Run: headless pygame with SDL's dummy video driver; simulated clock (each Clock.tick advances the game by its frame time, no real sleeping); random seed 0; keys injected as events and as key.get_pressed() state; no mouse input.
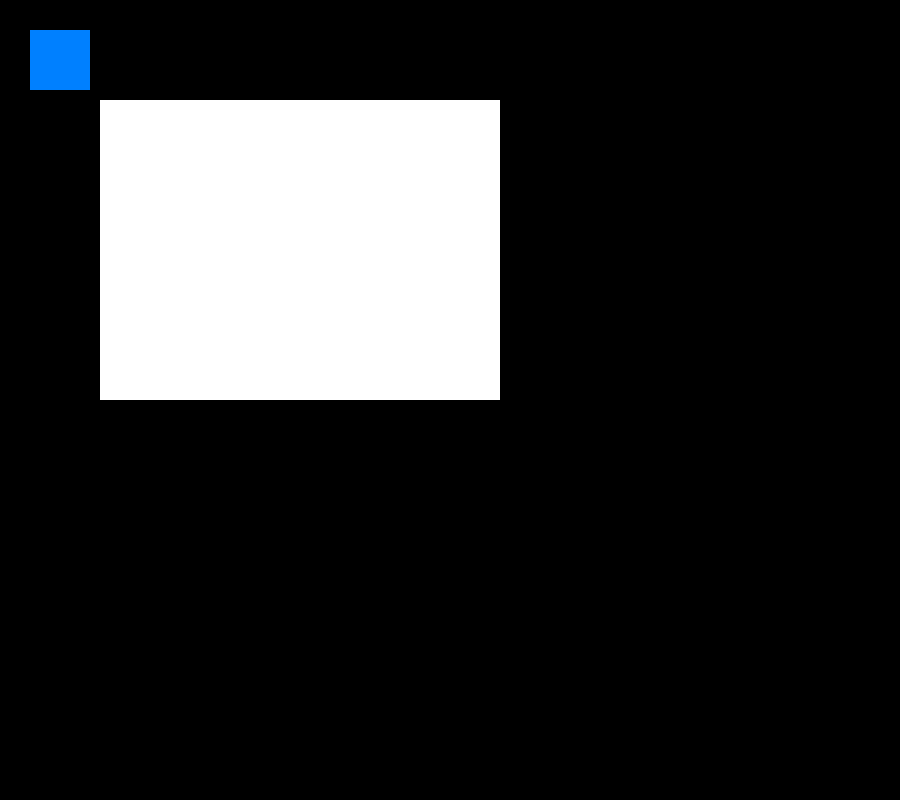
Frame 1 of 4 · flips 1–60 · no input
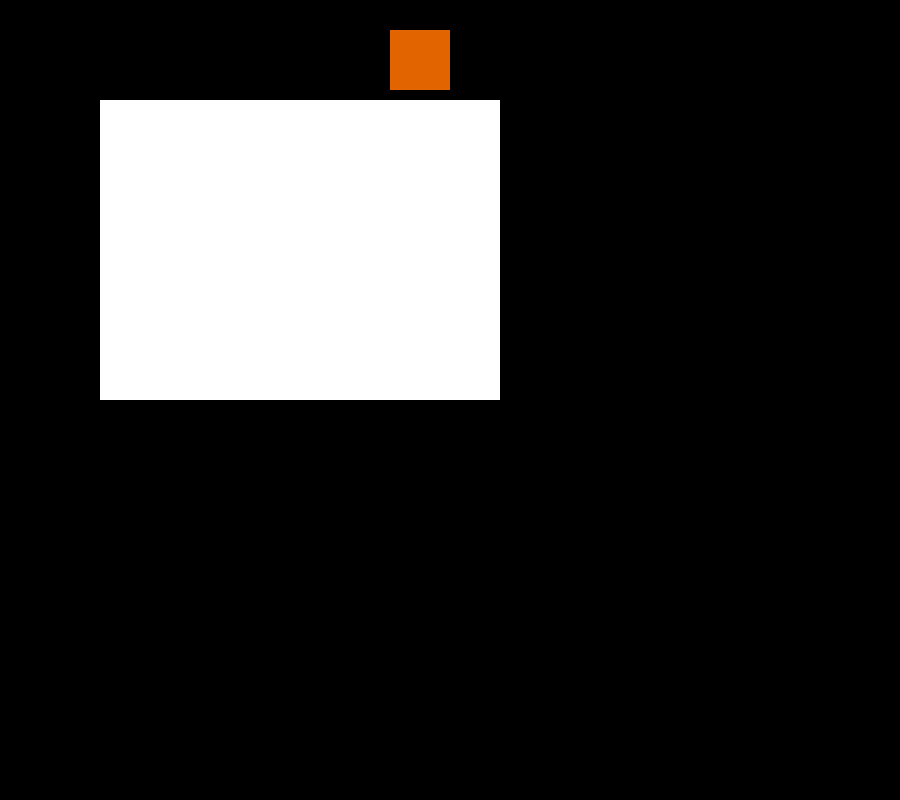
Frame 2 of 4 · flips 61–180 · tapped SPACE, RETURN · held RIGHT (→), D
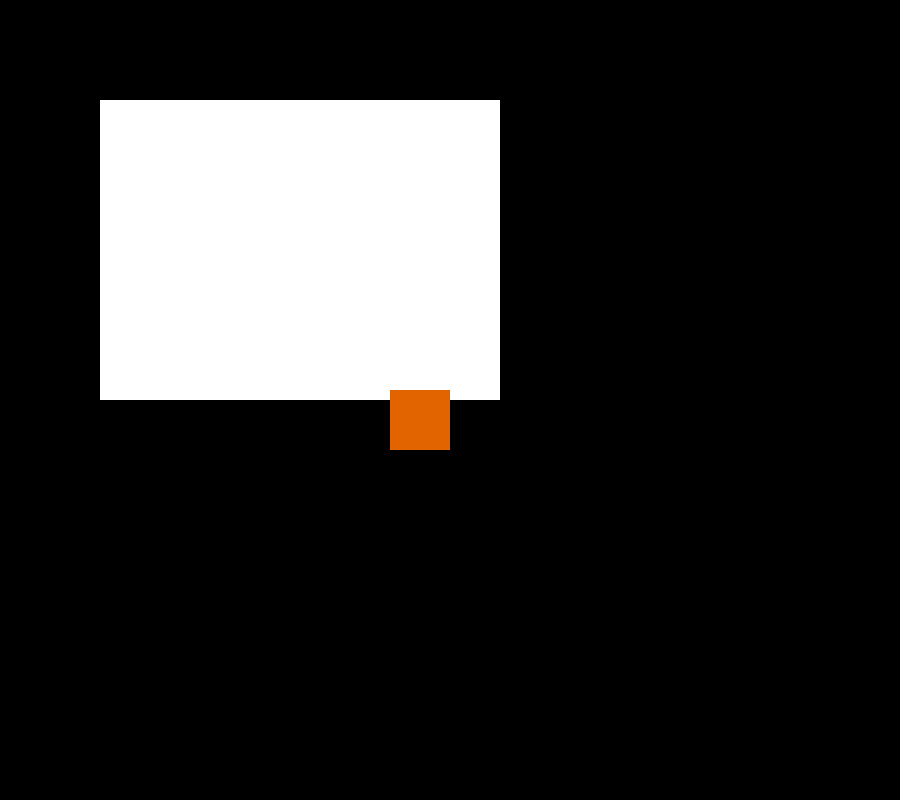
Frame 3 of 4 · flips 181–300 · held DOWN (↓), S
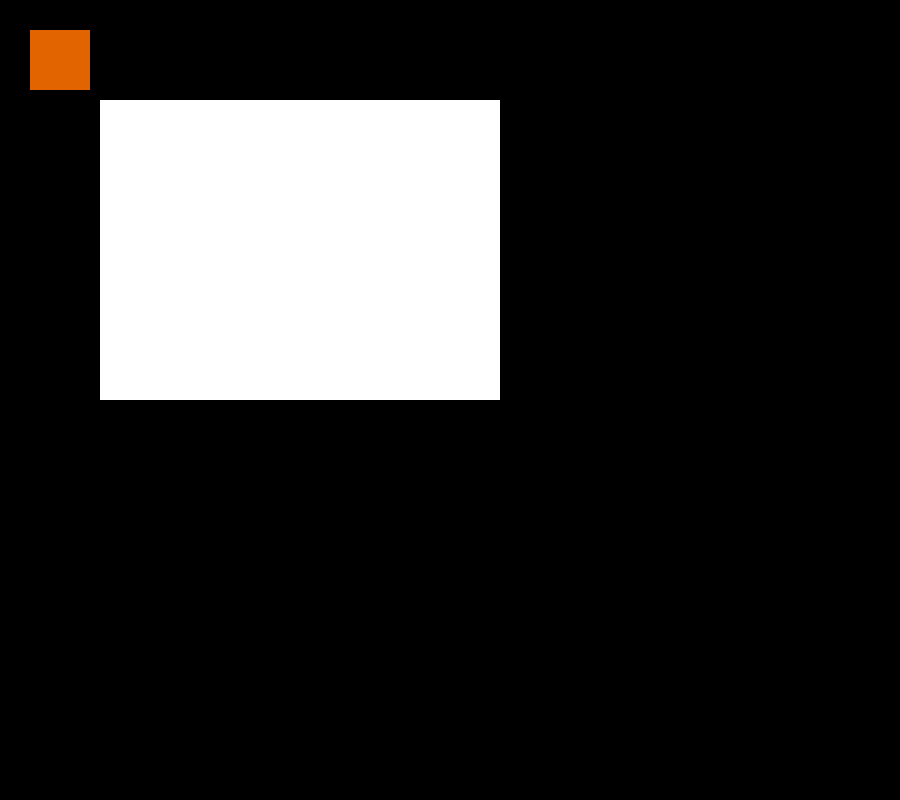
Frame 4 of 4 · flips 301–420 · held LEFT (←), A, UP (↑), W

The pygame program that drew these frames:

import pygame

pygame.init()
screen = pygame.display.set_mode((900, 800))
done = False
is_blue = True
x = 30
y = 30

#cria o gerenciamento de taxa de quadros
clock = pygame.time.Clock()

# 1. Cria uma surpefície do mesmo tamanho da tela
white_surface = pygame.Surface((400, 300)) # As mesmas dimensões da tela

#2. Preenche a superficie com branco
white_surface.fill((255, 255, 255))

while not done:
    for event in pygame.event.get():
        if event.type == pygame.QUIT:
            done = True
        if event.type == pygame.KEYDOWN and event.key == pygame.K_SPACE:
            is_blue = not is_blue
    
    pressed = pygame.key.get_pressed()
    if pressed[pygame.K_UP]: y -= 3
    if pressed[pygame.K_DOWN]: y += 3
    if pressed[pygame.K_LEFT]: x -= 3
    if pressed[pygame.K_RIGHT]: x += 3

    
    #rescreve a tela toda em preto
    screen.fill((0, 0, 0))
    
    #3. Desenha a superfície branca sobre a tela
    screen.blit(white_surface, (100, 100)) #Desenha no canto superior esquerdo (0,0)

    if is_blue: color = (0, 128, 255)
    else: color = (225, 100, 0)
    pygame.draw.rect(screen, color, pygame.Rect(x, y, 60, 60))

    #Atualiza a tela com as alterações feitas
    pygame.display.flip()

    surface = pygame.Surface((100, 100))
    clock.tick(60)
